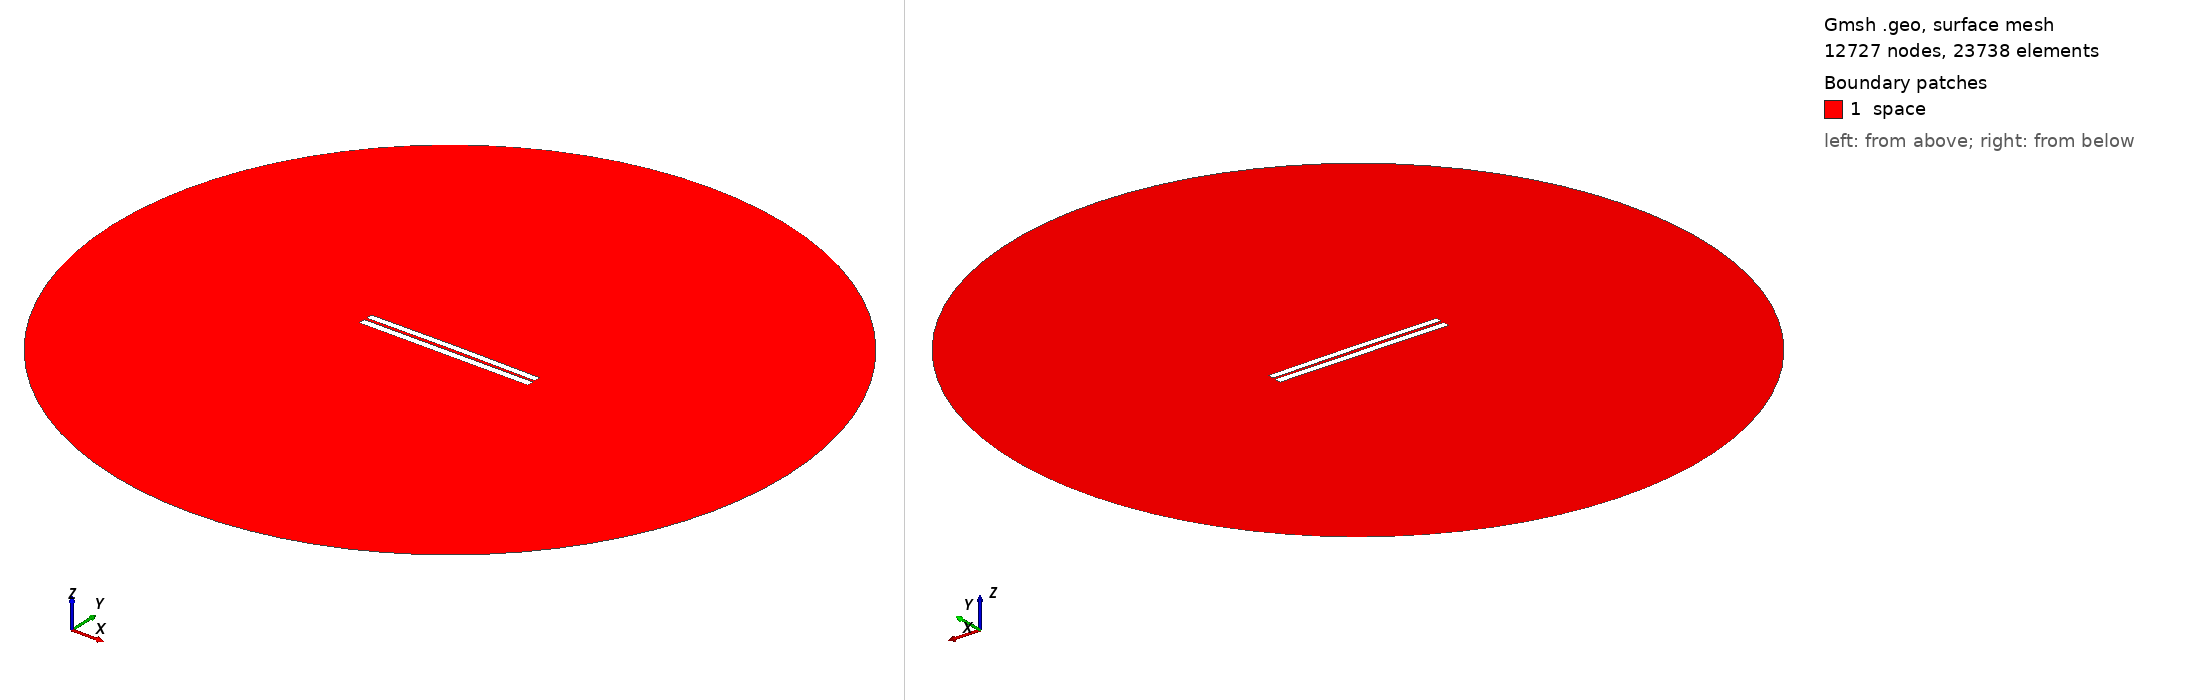

Gmsh geometry script, surface-meshed: 12727 nodes, 23738 surface elements. Boundary patches (legend numbers): 1 space. Left view from above one corner, right view from below the opposite corner. Legend entries are the model's physical surfaces. The drawing asked Gmsh for element sizes between 1% and 20% of the model's largest extent; the script's own settings can give other sizes.

=== 3363.geo (drawn) ===
//---------------------------------------
// Geometry kernel
//---------------------------------------

SetFactory("OpenCASCADE");



//---------------------------------------
// Parameters of the geometry
//---------------------------------------

// Overetch of the upper plate
overetch = 0.125;

// Distance between the plates
distance = 1.5;

// Discretization over the x axis (for the deformation)
nx = 50; 

// Length of the plate
L = 100 - overetch; 

// Number of modes
n = 4; 

// 1st mode coefficient
coeff(1) = -0.075;
beta(1) = 0.596864 * 3.1415926535 / L;

// 2nd mode coefficient
coeff(2) = 0.15;
beta(2) = 1.49418 * 3.1415926535 / L;

// 3rd mode coefficient
coeff(3) = 0.0;
beta(3) = 2.50025 * 3.1415926535 / L;

// 4th mode coefficient
coeff(4) = 0.0;
beta(4) = 3.49999 * 3.1415926535 / L;



//---------------------------------------
// Upper plate (deformed rectangle)
//---------------------------------------

// Coordiantes of the upper plate
xmin = -50;
xmax = 50 - overetch;

// Height of the upper plate
yheight = 4 - 2 * overetch;

// Indexes of the points
UpperID[] = {};
LowerID[] = {};
LeftID[] = {};
RightID[] = {};

// Point index
p = 1;

// Horizontal edges
For i In {1:nx}
    x = xmin + (i-1)*(xmax - xmin)/(nx-1);

    y_bottom = distance / 2 + overetch;
    For j In {1:n}
        C = (Cosh(beta(j)*L) + Cos(beta(j)*L)) / (Sinh(beta(j)*L) + Sin(beta(j)*L));
        y_bottom  = y_bottom + coeff(j) * (Cosh(beta(j)*(x+50)) - Cos(beta(j)*(x+50)) - C * (Sinh(beta(j)*(x+50)) - Sin(beta(j)*(x+50))));
    EndFor

    y_top = y_bottom + yheight;

    Point(p) = {x, y_top, 0, 1.0};
    UpperID[i] = p;
    p = p + 1;

    Point(p) = {x, y_bottom, 0, 1.0};
    LowerID[i] = p;
    p = p + 1;
EndFor

// Create point lists
UpperPts[] = {}; LowerPts[] = {};
For i In {1:nx}
  UpperPts[] += {UpperID[i]};
  LowerPts[] += {LowerID[i]};
EndFor

// Build splines
Spline(1) = {UpperPts[]};
Spline(2) = {LowerPts[]};
Line(3) = {LowerPts[nx-1], UpperPts[nx-1]};
Line(4) = {LowerPts[0], UpperPts[0]};

// Build the plane surface
Curve Loop(1) = {2, 3, -1, -4};
Plane Surface(1) = {1};



//---------------------------------------
// Lower plate (rectangle)
//---------------------------------------

// Vertices
Point(1001) = {-50, -1, 0, 1.0};
Point(1002) = { 50, -1, 0, 1.0};
Point(1003) = { 50,  -5, 0, 1.0};
Point(1004) = {-50,  -5, 0, 1.0};

// Edges
Line(5) = {1001, 1002};
Line(6) = {1002, 1003};
Line(7) = {1003, 1004};
Line(8) = {1004, 1001};

// Plane surface
Line Loop(2) = {5, 6, 7, 8};
Plane Surface(2) = {2}; 



//---------------------------------------
// Outer (fictious) boundary
//---------------------------------------

// Points
Point(1005) = {0, 0, 0};       // Center
Point(1006) = {200, 0, 0};     // Start point
Point(1007) = {0, 200, 0};     // 90 degrees
Point(1008) = {-200, 0, 0};    // 180 degrees
Point(1009) = {0, -200, 0};    // 270 degrees

// Circle arcs (each needs start, center, end)
Circle(9) = {1006, 1005, 1007};
Circle(10) = {1007, 1005, 1008};
Circle(11) = {1008, 1005, 1009};
Circle(12) = {1009, 1005, 1006};

// Plane surface for the entire domain
Curve Loop(3) = {9, 10, 11, 12};
Surface(3) = {3};

// Subtract the plates from the whole domain to obtain the actual domain where we want to solve the equations
BooleanDifference{ Surface{3}; Delete; }{ Surface{1}; Surface{2}; Delete; }




//---------------------------------------
// Transfinite Lines/Curves
//---------------------------------------

// Set the number of points on the boundaries
r = 7;

// Plates
Transfinite Curve {1, 2} = 50*r Using Progression 1;
Transfinite Curve {3, 4} = 2*r Using Progression 1;
Transfinite Line {5, 7} = 50*r Using Progression 1;
Transfinite Line {6, 8} = 2*r Using Progression 1;

// Outer boundary
Transfinite Line {9, 10, 11, 12} = 20 Using Progression 1;



//---------------------------------------
// Physical groups
//---------------------------------------                

// Physical curves (boundaries)
Physical Line("force_segment", 10) = {2};
Physical Line("upper_plate", 11) = {1, 3, 4};
Physical Line("lower_plate", 12) = {5, 6, 7, 8};
Physical Line("boundary", 20) = {9, 10, 11, 12};

// Physical Surfaces
Physical Surface("space", 30) = {3};



//---------------------------------------
// 6. Generate the Mesh
//---------------------------------------

// 2D mesh generation
Mesh 2;
